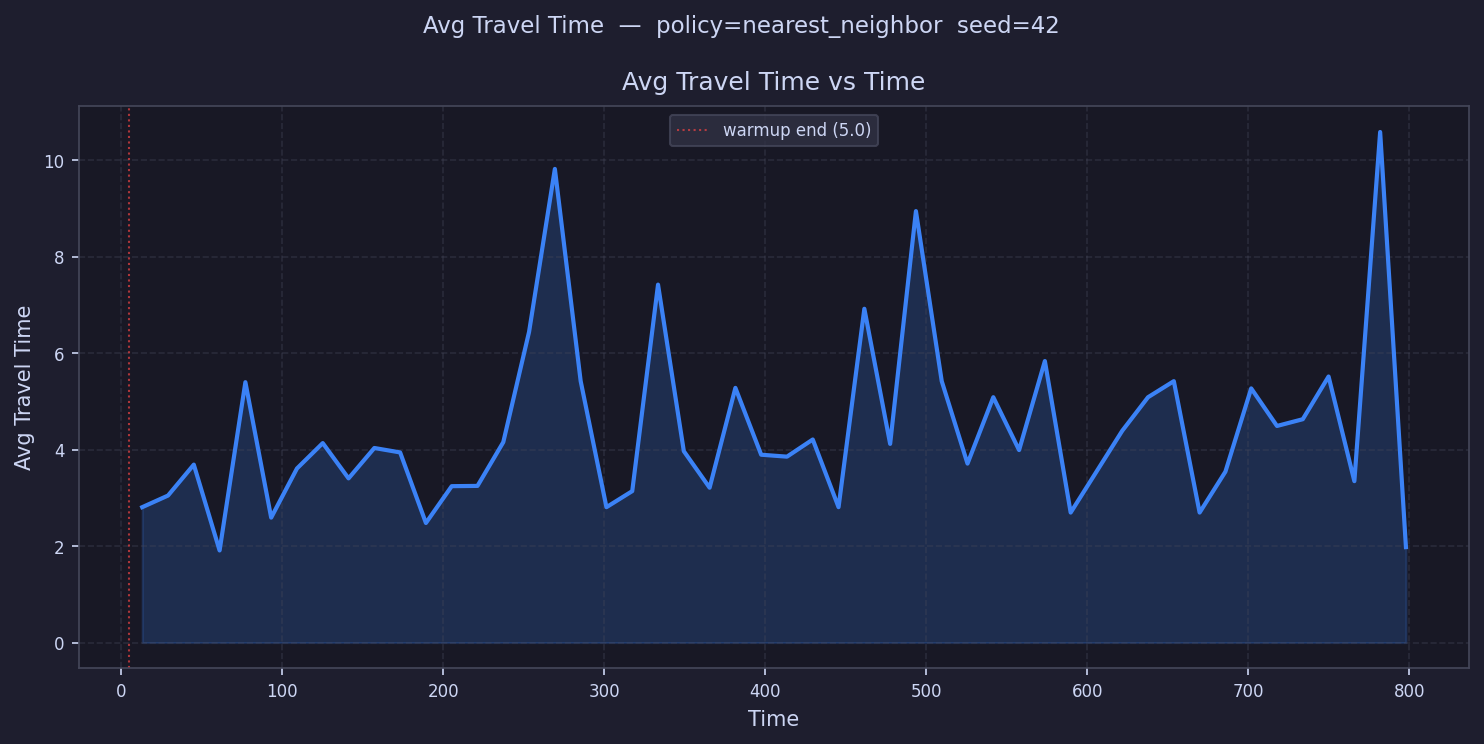

Source data for this figure (header and first rows):
time, avg_travel_time
13.01, 2.808
29.03, 3.049
45.05, 3.691
61.07, 1.91
77.09, 5.401
93.11, 2.591
109.1, 3.611
125.2, 4.137
141.2, 3.405
157.2, 4.035
173.2, 3.944
189.2, 2.48
205.3, 3.244
221.3, 3.249
237.3, 4.157
253.3, 6.446
269.3, 9.824
285.4, 5.424
301.4, 2.808
317.4, 3.141
333.4, 7.424
349.4, 3.97
365.5, 3.212
381.5, 5.283
397.5, 3.896
413.5, 3.856
429.5, 4.212
445.6, 2.808
461.6, 6.923
477.6, 4.121
493.6, 8.949
509.6, 5.423
525.7, 3.712
541.7, 5.089
557.7, 3.993
573.7, 5.839
589.7, 2.696
605.8, 3.544
621.8, 4.393
637.8, 5.089
653.8, 5.422
669.9, 2.696
685.9, 3.545
701.9, 5.272
717.9, 4.493
733.9, 4.633
750, 5.518
766, 3.348
782, 10.59
798, 1.979
